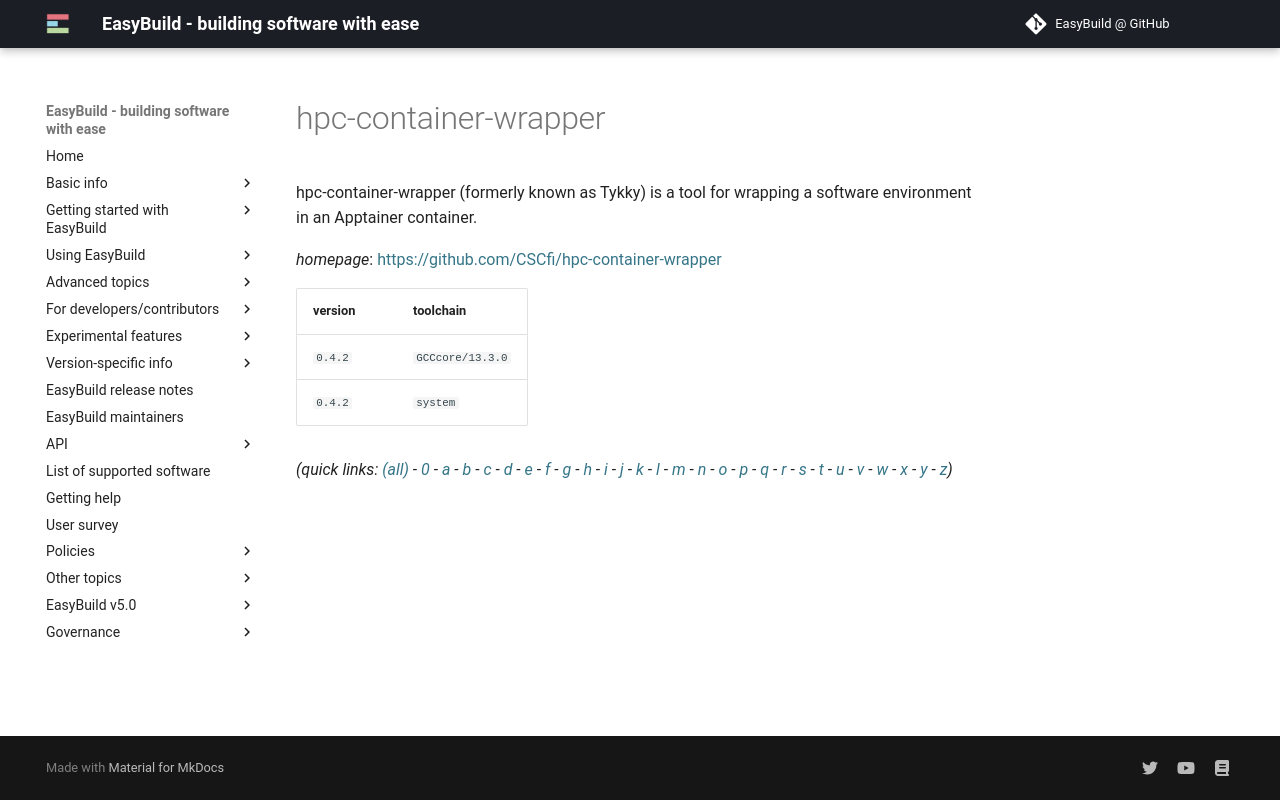

repository: easybuilders/easybuild-docs · page: version-specific/supported-software/h/hpc-container-wrapper/index.html · generator: mkdocs

---
search:
  boost: 0.5
---
# hpc-container-wrapper

hpc-container-wrapper (formerly known as Tykky) is a tool for wrapping a software environment in an Apptainer container.

*homepage*: <https://github.com/CSCfi/hpc-container-wrapper>

version | toolchain
--------|----------
``0.4.2`` | ``GCCcore/13.3.0``
``0.4.2`` | ``system``


*(quick links: [(all)](../index.md) - [0](../0/index.md) - [a](../a/index.md) - [b](../b/index.md) - [c](../c/index.md) - [d](../d/index.md) - [e](../e/index.md) - [f](../f/index.md) - [g](../g/index.md) - [h](../h/index.md) - [i](../i/index.md) - [j](../j/index.md) - [k](../k/index.md) - [l](../l/index.md) - [m](../m/index.md) - [n](../n/index.md) - [o](../o/index.md) - [p](../p/index.md) - [q](../q/index.md) - [r](../r/index.md) - [s](../s/index.md) - [t](../t/index.md) - [u](../u/index.md) - [v](../v/index.md) - [w](../w/index.md) - [x](../x/index.md) - [y](../y/index.md) - [z](../z/index.md))*
